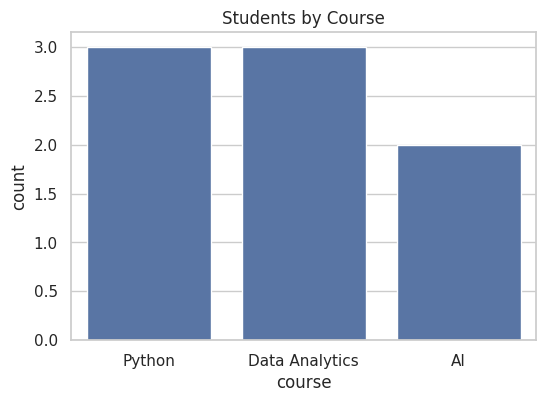
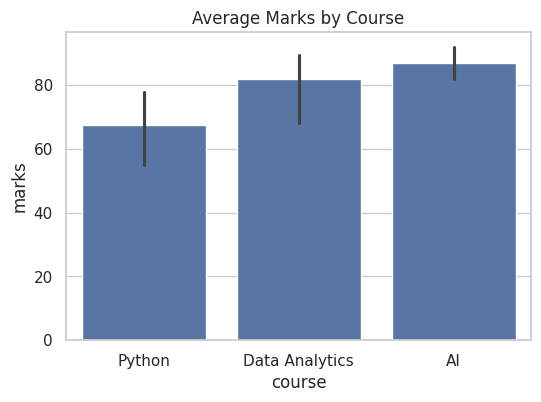
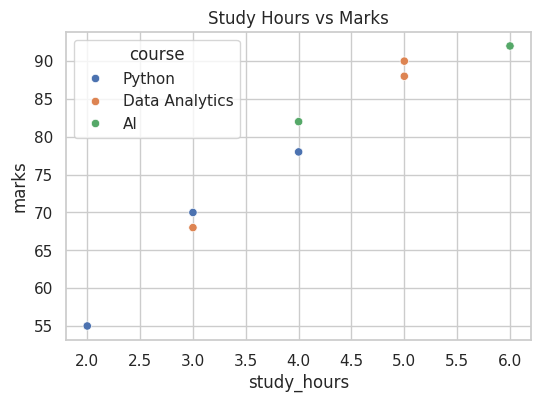
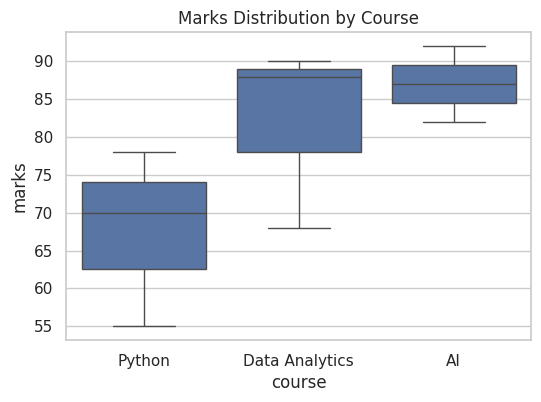
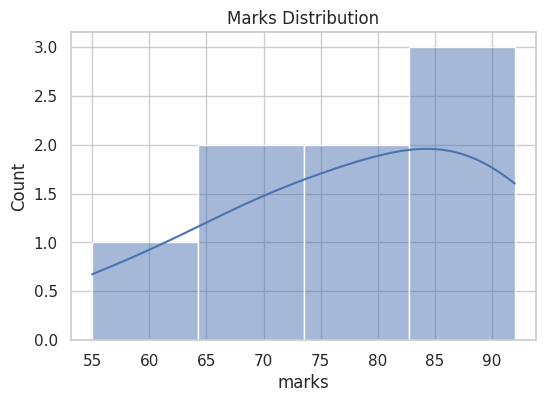
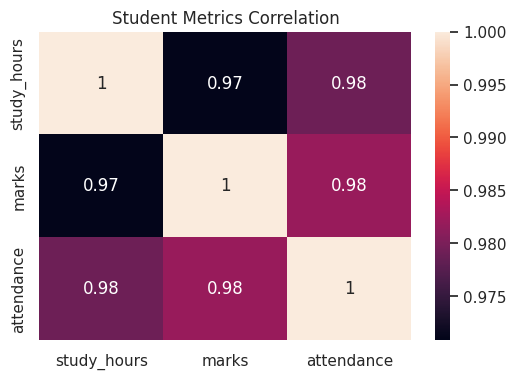

Recreate these plots in Python, in order.
import pandas as pd
import seaborn as sns
import matplotlib.pyplot as plt

# Create DataFrame
student_data = {
    "name": ["Aman", "Priya", "Shalu", "Raj", "Ansh", "Neha", "Vivek", "Riya"],
    "course": ["Python", "Python", "Data Analytics", "Data Analytics", "AI", "AI", "Python", "Data Analytics"],
    "study_hours": [2, 4, 3, 5, 6, 4, 3, 5],
    "marks": [55, 78, 68, 88, 92, 82, 70, 90],
    "attendance": [72, 85, 80, 92, 95, 88, 78, 90]
}

df = pd.DataFrame(student_data)

# =====================================================
# Question 1: Set a Theme
# Expected Output:
# Whitegrid theme is applied to all charts.
# =====================================================

sns.set_theme(style="whitegrid")


# =====================================================
# Question 2: Count Plot
# Expected Output:
# Count plot showing the number of students
# in each course.
# Saved as course_count.png
# =====================================================

plt.figure(figsize=(6,4))
sns.countplot(data=df, x="course")
plt.title("Students by Course")
plt.savefig("course_count.png")
plt.show()


# =====================================================
# Question 3: Bar Plot
# Expected Output:
# Bar plot showing average marks for each course.
# Saved as average_marks_bar.png
# =====================================================

plt.figure(figsize=(6,4))
sns.barplot(data=df, x="course", y="marks")
plt.title("Average Marks by Course")
plt.savefig("average_marks_bar.png")
plt.show()


# =====================================================
# Question 4: Scatter Plot
# Expected Output:
# Scatter plot of Study Hours vs Marks.
# Different colors represent different courses.
# Saved as study_hours_marks_scatter.png
# =====================================================

plt.figure(figsize=(6,4))
sns.scatterplot(
    data=df,
    x="study_hours",
    y="marks",
    hue="course"
)
plt.title("Study Hours vs Marks")
plt.savefig("study_hours_marks_scatter.png")
plt.show()


# =====================================================
# Question 5: Box Plot
# Expected Output:
# Box plot showing marks distribution by course.
# Saved as marks_boxplot.png
# =====================================================

plt.figure(figsize=(6,4))
sns.boxplot(data=df, x="course", y="marks")
plt.title("Marks Distribution by Course")
plt.savefig("marks_boxplot.png")
plt.show()


# =====================================================
# Question 6: Histogram
# Expected Output:
# Histogram of marks with KDE curve.
# Saved as marks_histogram.png
# =====================================================

plt.figure(figsize=(6,4))
sns.histplot(df["marks"], kde=True)
plt.title("Marks Distribution")
plt.savefig("marks_histogram.png")
plt.show()


# =====================================================
# Question 7: Correlation Heatmap
# Expected Output:
# Correlation heatmap of Study Hours,
# Marks and Attendance.
# Saved as student_correlation_heatmap.png
# =====================================================

plt.figure(figsize=(6,4))

corr = df[["study_hours", "marks", "attendance"]].corr()

sns.heatmap(corr, annot=True)

plt.title("Student Metrics Correlation")
plt.savefig("student_correlation_heatmap.png")
plt.show()


# =====================================================
# Question 8: Best Performing Course
# Expected Output:
# Best performing course: AI
# =====================================================

course_avg = df.groupby("course")["marks"].mean()

best_course = course_avg.idxmax()

print("Best performing course:", best_course)
